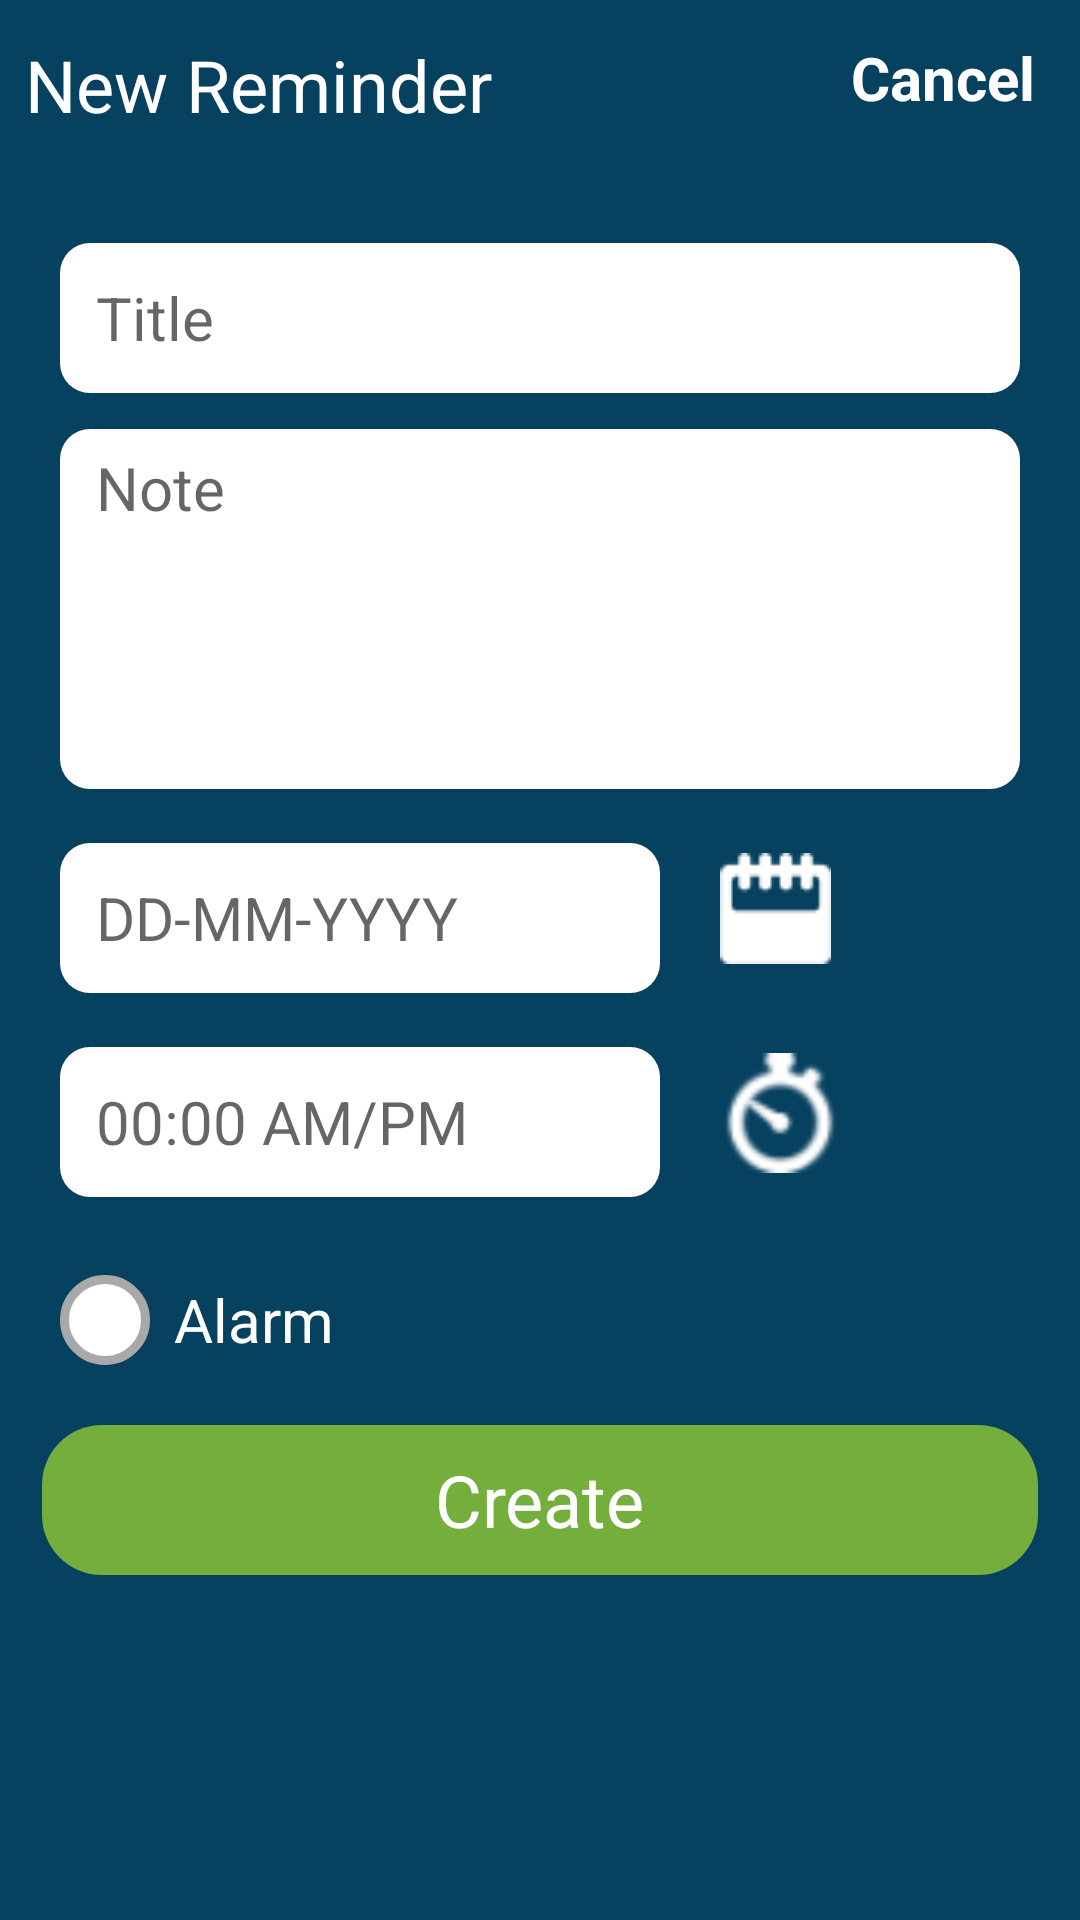

This screen was rendered from an Android layout file. Write that file and the resources it references.
<!-- AndroidManifest.xml: application theme Theme.WriteItDown -->
<!-- res/layout/activity_new_reminder.xml -->
<?xml version="1.0" encoding="utf-8"?>
<androidx.constraintlayout.widget.ConstraintLayout xmlns:android="http://schemas.android.com/apk/res/android"
    xmlns:app="http://schemas.android.com/apk/res-auto"
    xmlns:tools="http://schemas.android.com/tools"
    android:layout_width="match_parent"
    android:layout_height="match_parent"
    android:background="@color/primaryColor"
    tools:context=".Activities.NewReminder">

    <TextView
        android:id="@+id/textView5"
        android:layout_width="wrap_content"
        android:layout_height="wrap_content"
        android:text="@string/new_reminder"
        android:textColor="@color/white"
        android:textSize="24sp"
        app:layout_constraintBottom_toBottomOf="parent"
        app:layout_constraintEnd_toEndOf="parent"
        app:layout_constraintHorizontal_bias="0.04"
        app:layout_constraintStart_toStartOf="parent"
        app:layout_constraintTop_toTopOf="parent"
        app:layout_constraintVertical_bias="0.01999998" />

    <TextView
        android:id="@+id/cancel_btn"
        android:layout_width="wrap_content"
        android:layout_height="wrap_content"
        android:text="@string/cancel"
        android:textColor="@color/white"
        android:textSize="20sp"
        android:textStyle="bold"
        app:layout_constraintBottom_toBottomOf="parent"
        app:layout_constraintEnd_toEndOf="parent"
        app:layout_constraintHorizontal_bias="0.95"
        app:layout_constraintStart_toStartOf="parent"
        app:layout_constraintTop_toTopOf="parent"
        app:layout_constraintVertical_bias="0.01999998" />


    <RelativeLayout
        android:id="@+id/relativeLayout2"
        android:layout_width="match_parent"
        android:layout_height="wrap_content"
        app:layout_constraintBottom_toBottomOf="parent"
        app:layout_constraintEnd_toEndOf="parent"
        app:layout_constraintStart_toStartOf="parent"
        app:layout_constraintTop_toBottomOf="@+id/textView5"
        app:layout_constraintVertical_bias="0.26">


        <EditText
            android:id="@+id/et_Title"
            android:layout_width="match_parent"
            android:layout_height="50dp"
            android:layout_marginLeft="20dp"
            android:layout_marginRight="20dp"
            android:layout_marginBottom="6dp"
            android:background="@drawable/edit_text_round_corner"
            android:hint="@string/title"
            android:inputType="text"
            android:paddingLeft="12dp"
            android:textSize="20sp" />

        <EditText
            android:id="@+id/et_Notes"
            android:layout_width="match_parent"
            android:layout_height="120dp"
            android:layout_below="@+id/et_Title"
            android:layout_marginLeft="20dp"
            android:layout_marginTop="6dp"
            android:layout_marginRight="20dp"
            android:layout_marginBottom="6dp"
            android:background="@drawable/edit_text_round_corner"
            android:gravity="start"
            android:hint="@string/notes"
            android:inputType="textMultiLine"
            android:paddingLeft="12dp"
            android:paddingTop="6dp"
            android:textSize="20sp" />

        <LinearLayout
            android:id="@+id/date_layout"
            android:layout_width="match_parent"
            android:layout_height="wrap_content"
            android:layout_below="@+id/et_Notes"
            android:layout_marginTop="6dp"
            android:layout_marginBottom="6dp"
            android:orientation="horizontal">


            <EditText
                android:id="@+id/et_date"
                android:layout_width="200dp"
                android:layout_height="50dp"
                android:layout_below="@+id/et_Title"
                android:layout_marginLeft="20dp"
                android:layout_marginTop="6dp"
                android:layout_marginRight="20dp"
                android:background="@drawable/edit_text_round_corner"
                android:hint="@string/date"
                android:inputType="text"
                android:paddingLeft="12dp"
                android:textSize="20sp" />

            <ImageView
                android:id="@+id/date"
                android:layout_width="wrap_content"
                android:layout_height="wrap_content"
                android:layout_gravity="center_vertical"
                android:src="@drawable/calender_icon" />
        </LinearLayout>

        <LinearLayout
            android:id="@+id/time_layout"
            android:layout_width="match_parent"
            android:layout_height="wrap_content"
            android:layout_below="@+id/date_layout"
            android:layout_marginTop="6dp"
            android:layout_marginBottom="6dp"
            android:orientation="horizontal">

            <EditText
                android:id="@+id/et_time"
                android:layout_width="200dp"
                android:layout_height="50dp"
                android:layout_below="@+id/et_Title"
                android:layout_marginLeft="20dp"
                android:layout_marginTop="6dp"
                android:layout_marginRight="20dp"
                android:background="@drawable/edit_text_round_corner"
                android:hint="@string/time"
                android:inputType="text"
                android:paddingLeft="12dp"
                android:textSize="20sp" />

            <ImageView
                android:id="@+id/time"
                android:layout_width="40dp"
                android:layout_height="40dp"
                android:layout_gravity="center_vertical"
                android:src="@drawable/time_icon" />
        </LinearLayout>

        <LinearLayout
            android:id="@+id/alarm_layout"
            android:layout_width="wrap_content"
            android:layout_height="wrap_content"
            android:layout_below="@+id/time_layout"
            android:layout_marginLeft="20dp"
            android:layout_marginTop="20dp"
            android:layout_marginBottom="20dp"
            android:orientation="horizontal">

            <ImageView
                android:id="@+id/alarm_on"
                android:layout_width="30dp"
                android:layout_height="30dp"
                android:src="@drawable/circle_strokes" />

            <TextView
                android:layout_width="wrap_content"
                android:layout_height="wrap_content"
                android:layout_gravity="center_vertical"
                android:layout_marginLeft="8dp"
                android:text="@string/alarm"
                android:textColor="@color/white"
                android:textSize="20sp" />
        </LinearLayout>


        <RelativeLayout
            android:id="@+id/create_alarm_btn"
            android:layout_width="match_parent"
            android:layout_height="50dp"
            android:layout_below="@+id/alarm_layout"
            android:layout_marginLeft="14dp"
            android:layout_marginRight="14dp"
            android:layout_marginBottom="10dp"
            android:background="@drawable/create_alarm">

            <TextView
                android:id="@+id/text_new_cat"
                android:layout_width="wrap_content"
                android:layout_height="wrap_content"
                android:layout_centerInParent="true"
                android:text="Create"
                android:textColor="@color/white"
                android:textSize="24sp" />

        </RelativeLayout>
    </RelativeLayout>

    <androidx.cardview.widget.CardView
        android:id="@+id/ad_view"
        android:layout_width="wrap_content"
        android:layout_height="50dp"
        android:layout_gravity="center_horizontal"
        android:background="@null"
        app:layout_constraintBottom_toBottomOf="parent"
        app:layout_constraintEnd_toEndOf="parent"
        app:layout_constraintStart_toStartOf="parent"
        app:layout_constraintTop_toTopOf="parent"
        app:layout_constraintVertical_bias="1">


        <FrameLayout
            android:id="@+id/ad_view_container"
            android:layout_width="match_parent"
            android:layout_height="wrap_content" />
    </androidx.cardview.widget.CardView>

</androidx.constraintlayout.widget.ConstraintLayout>
<!-- resources referenced by this layout -->
<resources>
  <color name="primaryColor">#064160</color>
  <color name="white">#FFFFFFFF</color>
  <!-- drawable calender_icon: png bitmap (drawable, 818 bytes) -->
  <!-- drawable circle_strokes (drawable) -->
  <?xml version="1.0" encoding="utf-8"?>
  <shape xmlns:android="http://schemas.android.com/apk/res/android"
      android:shape="oval">
      <solid android:color="@color/white" />
      <stroke
          android:width="3dp"
          android:color="@color/colorDarkGrey" />
  </shape>
  <!-- drawable create_alarm (drawable) -->
  <?xml version="1.0" encoding="utf-8"?>
  <shape xmlns:android="http://schemas.android.com/apk/res/android">
  
      <solid android:color="@color/category_cooking"/>
      <corners android:radius="20dp"/>
  </shape>
  <!-- drawable edit_text_round_corner (drawable) -->
  <?xml version="1.0" encoding="utf-8"?>
  <shape xmlns:android="http://schemas.android.com/apk/res/android"
      android:shape="rectangle"
      android:padding="10dp">
  
      <solid android:color="#FFFFFF" />
      <corners
          android:radius="10dp"/>
  </shape>
  <!-- drawable time_icon: png bitmap (drawable, 1232 bytes) -->
  <string name="alarm">Alarm</string>
  <string name="cancel">Cancel</string>
  <string name="date">DD-MM-YYYY</string>
  <string name="new_reminder">New Reminder</string>
  <string name="notes">Note</string>
  <string name="time">00:00 AM/PM</string>
  <string name="title">Title</string>
  <style name="Theme.WriteItDown" parent="Theme.MaterialComponents.DayNight.NoActionBar">
          
          <item name="colorPrimary">@color/primaryColor</item>
          <item name="colorPrimaryVariant">@color/primaryColor</item>
          <item name="colorOnPrimary">@color/white</item>
          
          <item name="colorSecondary">@color/teal_200</item>
          <item name="colorSecondaryVariant">@color/primaryColor</item>
          <item name="colorOnSecondary">@color/black</item>
          
          <item name="android:statusBarColor" tools:targetApi="l">?attr/colorPrimaryVariant</item>
          
      </style>
  <color name="colorDarkGrey">#A9A9A9</color>
  <color name="category_cooking">#74ae3d</color>
  <color name="teal_200">#FF03DAC5</color>
  <color name="black">#FF000000</color>
</resources>
